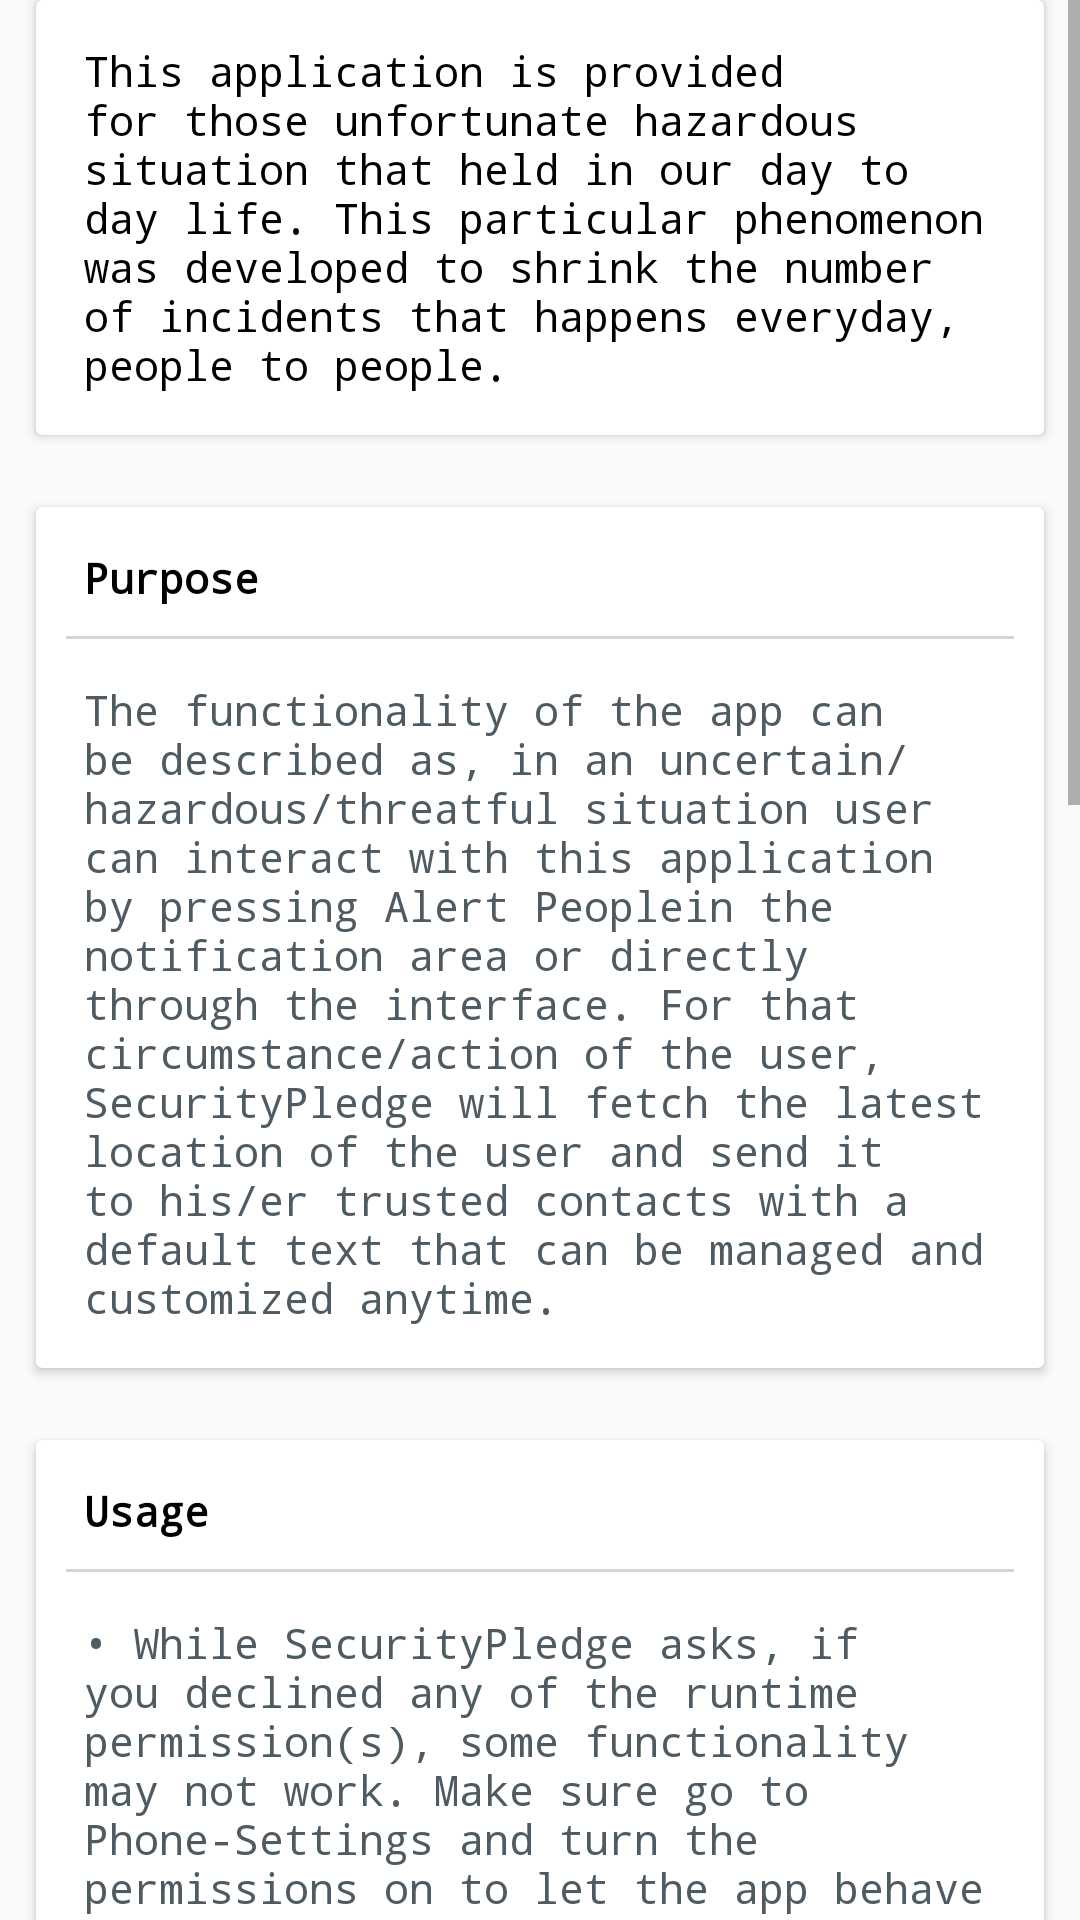

Android layout source for this screen:
<!-- AndroidManifest.xml: application theme AppTheme -->
<!-- res/layout/guidelines.xml -->
<?xml version="1.0" encoding="utf-8"?>
<ScrollView xmlns:android="http://schemas.android.com/apk/res/android"
    xmlns:app="http://schemas.android.com/apk/res-auto"
    xmlns:tools="http://schemas.android.com/tools"
    android:layout_width="match_parent"
    android:layout_height="match_parent"
    android:orientation="vertical">

    <LinearLayout
        android:layout_width="match_parent"
        android:layout_height="match_parent"
        android:orientation="vertical"
        tools:context="securitypledge.asif.securitypledge.Guidelines">

        <android.support.v7.widget.CardView
            android:layout_width="match_parent"
            android:layout_height="wrap_content"
            android:layout_marginLeft="12dp"
            android:layout_marginRight="12dp"
            android:layout_marginBottom="12dp"
            android:clickable="true"
            android:foreground="?android:attr/selectableItemBackground">

            <LinearLayout
                android:layout_width="match_parent"
                android:layout_height="wrap_content"
                android:layout_marginTop="14dp"
                android:orientation="vertical">


                <TextView
                    android:layout_width="match_parent"
                    android:layout_height="wrap_content"
                    android:layout_marginLeft="16dp"
                    android:layout_marginRight="16dp"
                    android:layout_marginBottom="14dp"
                    android:text="@string/guide1"
                    android:textColor="#000"
                    android:typeface="monospace" />
            </LinearLayout>
        </android.support.v7.widget.CardView>

        <android.support.v7.widget.CardView
            android:layout_width="match_parent"
            android:layout_height="wrap_content"
            android:layout_margin="12dp"
            android:clickable="true"
            android:foreground="?android:attr/selectableItemBackground">

            <LinearLayout
                android:layout_width="match_parent"
                android:layout_height="wrap_content"
                android:orientation="vertical">

                <TextView
                    android:layout_width="match_parent"
                    android:layout_height="wrap_content"
                    android:layout_marginLeft="16dp"
                    android:layout_marginTop="14dp"
                    android:layout_marginRight="16dp"
                    android:text="Purpose"
                    android:textColor="#000"
                    android:textStyle="bold"
                    android:typeface="monospace" />

                <View
                    android:layout_width="match_parent"
                    android:layout_height="1dp"
                    android:layout_margin="10dp"
                    android:layout_marginLeft="16dp"
                    android:layout_marginRight="16dp"
                    android:background="#d1d6d9" />

                <TextView
                    android:layout_width="match_parent"
                    android:layout_height="wrap_content"
                    android:layout_marginLeft="16dp"
                    android:layout_marginTop="4dp"
                    android:layout_marginRight="16dp"
                    android:layout_marginBottom="14dp"
                    android:text="@string/guide2"
                    android:textColor="#4f5b62"
                    android:typeface="monospace" />
            </LinearLayout>
        </android.support.v7.widget.CardView>

        <android.support.v7.widget.CardView
            android:layout_width="match_parent"
            android:layout_height="wrap_content"
            android:layout_margin="12dp"
            android:clickable="true"
            android:foreground="?android:attr/selectableItemBackground">

            <LinearLayout
                android:layout_width="match_parent"
                android:layout_height="wrap_content"
                android:orientation="vertical">

                <TextView
                    android:layout_width="match_parent"
                    android:layout_height="wrap_content"
                    android:layout_marginLeft="16dp"
                    android:layout_marginTop="14dp"
                    android:layout_marginRight="16dp"
                    android:text="Usage"
                    android:textColor="#000"
                    android:textStyle="bold"
                    android:typeface="monospace" />

                <View
                    android:layout_width="match_parent"
                    android:layout_height="1dp"
                    android:layout_margin="10dp"
                    android:layout_marginLeft="16dp"
                    android:layout_marginRight="16dp"
                    android:background="#d1d6d9" />

                <TextView
                    android:layout_width="match_parent"
                    android:layout_height="wrap_content"
                    android:layout_marginLeft="16dp"
                    android:layout_marginTop="4dp"
                    android:layout_marginRight="16dp"
                    android:text="@string/guideusage"
                    android:textColor="#4f5b62"
                    android:typeface="monospace" />

                <TextView
                    android:layout_width="match_parent"
                    android:layout_height="wrap_content"
                    android:layout_marginLeft="16dp"
                    android:layout_marginTop="8dp"
                    android:layout_marginRight="16dp"
                    android:text="@string/guideu2"
                    android:textColor="#4f5b62"
                    android:typeface="monospace" />


                <TextView
                    android:layout_width="match_parent"
                    android:layout_height="wrap_content"
                    android:layout_marginLeft="16dp"
                    android:layout_marginTop="8dp"
                    android:layout_marginRight="16dp"
                    android:text="@string/guideu3"
                    android:textColor="#4f5b62"
                    android:typeface="monospace" />

                <TextView
                    android:layout_width="match_parent"
                    android:layout_height="wrap_content"
                    android:layout_marginLeft="16dp"
                    android:layout_marginTop="8dp"
                    android:layout_marginRight="16dp"
                    android:layout_marginBottom="14dp"
                    android:text="@string/guideu4"
                    android:textColor="#4f5b62"
                    android:typeface="monospace" />
            </LinearLayout>
        </android.support.v7.widget.CardView>

        <android.support.v7.widget.CardView
            android:layout_width="match_parent"
            android:layout_height="wrap_content"
            android:layout_margin="12dp"
            android:clickable="true"
            android:foreground="?android:attr/selectableItemBackground">

            <LinearLayout
                android:layout_width="match_parent"
                android:layout_height="wrap_content"
                android:orientation="vertical">

                <TextView
                    android:layout_width="match_parent"
                    android:layout_height="wrap_content"
                    android:layout_marginLeft="16dp"
                    android:layout_marginTop="14dp"
                    android:layout_marginRight="16dp"
                    android:text="Sync Contact List Offline"
                    android:textColor="#000"
                    android:textStyle="bold"
                    android:typeface="monospace" />

                <View
                    android:layout_width="match_parent"
                    android:layout_height="1dp"
                    android:layout_margin="10dp"
                    android:layout_marginLeft="16dp"
                    android:layout_marginRight="16dp"
                    android:background="#d1d6d9" />

                <TextView
                    android:layout_width="match_parent"
                    android:layout_height="wrap_content"
                    android:layout_marginLeft="16dp"
                    android:layout_marginTop="4dp"
                    android:layout_marginRight="16dp"
                    android:text="@string/syncguide"
                    android:textColor="#4f5b62"
                    android:typeface="monospace" />

                <TextView
                    android:layout_width="match_parent"
                    android:layout_height="wrap_content"
                    android:layout_marginLeft="16dp"
                    android:layout_marginTop="8dp"
                    android:layout_marginRight="16dp"
                    android:layout_marginBottom="16dp"
                    android:text="@string/syncguide2"
                    android:textColor="#4f5b62"
                    android:typeface="monospace" />
            </LinearLayout>
        </android.support.v7.widget.CardView>


    </LinearLayout>
</ScrollView>
<!-- resources referenced by this layout -->
<resources>
  <string name="guide1">This application is provided for those unfortunate hazardous situation that held in our day to day life. This particular phenomenon was developed to shrink the number of incidents that happens everyday, people to people.</string>
  <string name="guide2">The functionality of the app can be described as, in an uncertain/hazardous/threatful situation user can interact with this application by pressing "Alert People" in the notification area or directly through the interface. For that circumstance/action of the user, SecurityPledge will fetch
          the latest location of the user and send it to his/er trusted contacts with a default text that can be managed and customized anytime.</string>
  <string name="guideu2">• From the navigation drawer, in the \'Manage\' section you can find \'Contact Management\', where upto 4 contact numbers (Locale: Bangladesh) can be saved locally. Whether you are signed in, you may find the sync button in the toolbar in the \'Edit Existing"\' section of \'Contact Management\'. Before pressing it, make sure you added four(4) contact numbers and then the numbers will be uploaded to the Cloud automatically.</string>
  <string name="guideu3">• Furthermore, in the \'Manage\' interface, you may find \'Message-text Management\', where you set your custom text that to be deliver when you trigger. You need to check the recognizerintent if you want to use the speech recognition that allows you to speak and write on the textfield.</string>
  <string name="guideu4">• <b>IMPORTANT:</b> In the uncertain/hazardous situation, you can either press \'ALERT\' from the notification area or access the application and let your contacts know you need assistance/help by providing a link to your current locaion.</string>
  <string name="guideusage">• While SecurityPledge asks, if you declined any of the runtime permission(s), some functionality may not work. Make sure go to Phone-Settings and turn the permissions on to let the app behave correctly.</string>
  <string name="syncguide">• If you login and authenticated using your google account, then first, you may sync your contacts from the \'Contact Management\' toolbar section. Else, you can\'t upload it to our cloud and any change made to your app may/may not keep your contact numbers offline consequently. You must have four contacts to upload on the cloud</string>
  <string name="syncguide2">• Later, you can now access them(if authenticated) from the welcome screen toolbar above from any device. You\'re educated now, give it a GO!</string>
  <style name="AppTheme" parent="Theme.AppCompat.Light.DarkActionBar">
          
          <item name="colorPrimary">@color/colorPrimary</item>
          <item name="colorPrimaryDark">@color/colorPrimaryDark</item>
          <item name="colorAccent">@color/colorAccent</item>
      </style>
  <color name="colorPrimary">@android:color/black</color>
  <color name="colorPrimaryDark">@android:color/black</color>
  <color name="colorAccent">#000000</color>
</resources>
